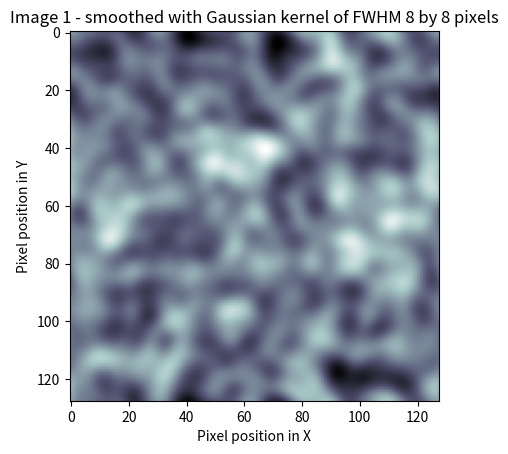
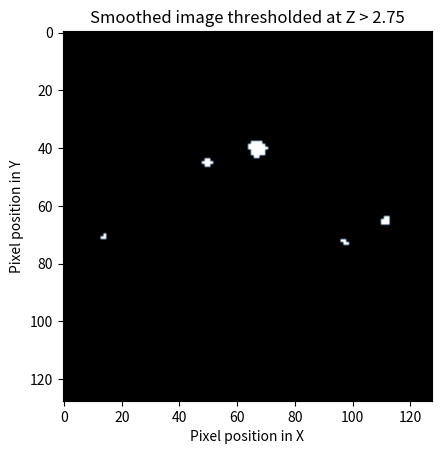
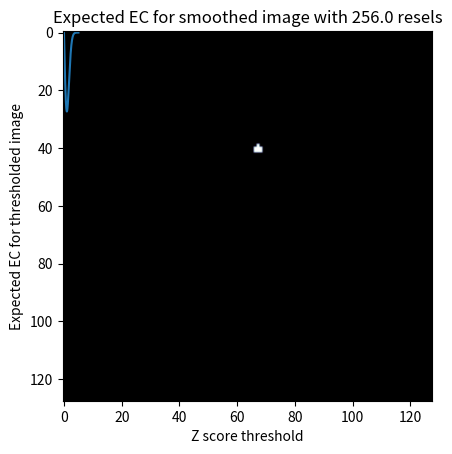

These charts were generated, in order, by the following Python code:
# $\newcommand{L}[1]{\| #1 \|}\newcommand{VL}[1]{\L{ \vec{#1} }}\newcommand{R}[1]{\operatorname{Re}\,(#1)}\newcommand{I}[1]{\operatorname{Im}\, (#1)}$
#
# ## Thresholding with random field theory
#
# You can read this page without knowing any Python programming, by skipping
# over the code, but reading the code will often help understand the ideas.
#
# I based the page on my understanding of the 1992 paper by Keith Worsley (see
# refs below). For me, this paper is the most comprehensible paper on random
# fields in neuroimaging. Please refer to this paper and the Worsley 1996 paper
# for more detail.
#
# An earlier version of this page became the [Random fields introduction](http://www.fil.ion.ucl.ac.uk/spm/doc/books/hbf2/pdfs/Ch14.pdf) chapter in
# the book [Human Brain Function second edition](http://www.fil.ion.ucl.ac.uk/spm/doc/books/hbf2).
#
# ### The problem
#
# Most statistics packages for functional imaging data create statistical
# parametric maps. These maps have a value for a certain statistic at each
# voxel in the brain, which is the result of the statistical test done on
# the scan data for that voxel, across scans. $t$ values and
# $F$ values are the most common.
#
# For the sake of simplicity, I’ll assume that we have $Z$ values
# instead of $t$ or $F$ values. $Z$ values are values
# from the standard normal distribution. The same sort of arguments apply
# to $t$ and $F$ values, just with slightly different
# formulae.
#
# The null hypothesis for a particular statistical comparison probably
# will be that there is no change anywhere in the brain. For example, in a
# comparison of activation against rest, the null hypothesis would be that
# there are no differences between the scans in the activation condition,
# and the scans in the rest condition. This null hypothesis implies that
# the whole brain volume full of statistic values for the comparison will
# be similar to a equivalent set of values from a random distribution.
#
# ### The multiple comparison problem
#
# Given we have a brain full of $Z$ values, how do we decide whether
# some of the $Z$ values are larger (more positive) than we would
# expect in a similar volume of random numbers? So, in a typical brain
# volume, we have, say, 200000 voxels and therefore 200000 $Z$
# scores. Because we have so many $Z$ scores, even if the null
# hypothesis is true, we can be confident that some of these $Z$
# scores will appear to be significant at standard statistical thresholds
# for the the individual $Z$ scores. For example, $p$ value
# thresholds such as $p<0.05 $ or $p<0.01 $ correspond to $Z = 1.64 $ and
# $Z = 2.33 $ respectively.

import numpy as np
import matplotlib.pyplot as plt
# Tell numpy to print numbers to 4 decimal places only
np.set_printoptions(precision=4, suppress=True)

# If running in the IPython console, consider running `%matplotlib` to enable
# interactive plots.  If running in the Jupyter Notebook, use `%matplotlib
# inline`.

import scipy.stats
normal_distribution = scipy.stats.norm()
# The inverse normal CDF
inv_n_cdf = normal_distribution.ppf
inv_n_cdf([0.95, 0.99])

# So, if we threshold our brain $Z$ scores at $2.33 $ or above, we
# would expect a number of false positives, even if the null hypothesis is
# true. So, how high should we set our $Z$ threshold, so that we can
# be confident that the remaining peak $Z$ scores are indeed too
# high to be expected by chance? This is the multiple comparison problem.
#
# We could call all the $Z$ scores in the brain a “family” of tests.
# We want to find a threshold so that we can correct for a whole “family”
# of tests. For this reason, these multiple comparison correction methods
# are often known as *family-wise* correction methods.
#
# # Why not a Bonferroni correction?
#
# The problem of false positives with multiple statistical tests is an old
# one. One standard method for dealing with this problem is to use the
# Bonferroni correction. For the Bonferroni correction, you set your p
# value threshold for accepting a test as being significant as
# $alpha$ / (number of tests), where $alpha$ is the false
# positive rate you are prepared to accept. $alpha$ is often 0.05,
# or one false positive in 20 repeats of your experiment. Thus, for a
# statistical map with 200000 voxels, the Bonferroni corrected p value
# would be 0.05 / 200000 = [equivalent Z] 5.03. We could then threshold
# our Z map to show us only Z scores higher than 5.03, and be confident
# that all the remaining Z scores are unlikely to have occurred by chance.
# For some functional imaging data this is a perfectly reasonable
# approach, but in most cases the Bonferroni threshold will be
# considerably too conservative. This is because, for most stastistic
# maps, the Z scores at each voxel are highly correlated with their
# neighbours.
#
# # Spatial correlation
#
# Functional imaging data usually have some spatial correlation. By this,
# we mean that data in one voxel are correlated with the data from the
# neighbouring voxels. This correlation is caused by several factors:
#
# * With low resolution imaging such as PET, data from an individual
#   voxel will contain some signal from the tissue around that voxel;
#
# * Unmodeled brain activation signal, which is very common, will tend to
#   cover several voxels and induce correlations between them;
#
# * Resampling of the images during preprocessing causes some smoothing
#   across voxels;
#
# * Most neuromaging statistical analyses work on smoothed images, and
#   this creates strong spatial correlation. Smoothing is often used to
#   improve signal to noise according to the matched filter theorem (the
#   signal we are looking for is almost invariably spread across several
#   voxels).
#
# The reason this spatial correlation is a problem for the Bonferroni
# correction is that the Bonferroni correction assumes that you have
# performed some number of *independent* tests. If the voxels are
# spatially correlated, then the $Z$ scores at each voxel are not
# independent. This will make the correction too conservative.
#
# # Spatial correlation and independent observations
#
# An example can show why the Bonferroni correction is too conservative
# with non-independent tests. Let us first make an example image out of
# random numbers. We generate 16384 random numbers, and then put them into
# a 128 by 128 array. This results in a 2D image of spatially independent
# random numbers.

# Constants for image simulations etc
shape = [128, 128] # No of pixels in X, Y
n_voxels = np.prod(shape) # Total pixels
s_fwhm = 8 # Smoothing in number of pixels in x, y
seed = 1939 # Seed for random no generator
alpha = 0.05 # Default alpha level

# Image of independent random nos
np.random.seed(seed) # Seed the generator to get same numbers each time
test_img = np.random.standard_normal(shape)
plt.imshow(test_img)
plt.set_cmap('bone')
plt.xlabel('Pixel position in X')
plt.ylabel('Pixel position in Y')
plt.title('Image 1 - array of independent random numbers')

# In this picture, whiter pixels are more positive, darker pixels more
# negative.
#
# The Bonferroni correction is the right one for this image, because the
# image is made up of 128\*128 = 16384 random numbers from a normal
# distribution. Therefore, from the Bonferroni correction
# ($\alpha / N = 0.05 / 16384$ = [Z equivalent] 4.52), we would
# expect only 5 out of 100 such images to have one or more random numbers
# in the whole image larger than 4.52.

# Bonferroni threshold for this image
bonf_thresh = inv_n_cdf(1 - (alpha / n_voxels))
print(bonf_thresh)

# The situation changes if we add some spatial correlation to this image.
# We can take our image above, and perform the following procedure:
#
# * Break up the image into 8 by 8 squares;
#
# * For each square, calculate the mean of all 64 random numbers in the
#   square;
#
# * Replace the 64 random numbers in the square by the mean value.
#
# (In fact, we have one more thing to do to our new image values. When we
# take the mean of 64 random numbers, the mean and variance will tend to
# zero. We have therefore to multiply our mean numbers by 8 to restore a
# variance of 1. This will make the numbers correspond to the normal
# distribution again. Why 8? Because the variance of the mean of 64
# numbers with variance 1 is 1/64, and so we need to multiply the numbers
# by $\sqrt{64}$ to restore a variance of 1. See: [Sum of
# uncorrelated
# variables](http://en.wikipedia.org/wiki/Variance#Sum_of_uncorrelated_variables_.28Bienaym.C3.A9_formula.29)).
#
# The following is the image that results from the procedure above applied
# to our first set of random numbers:

# Divide into FWHM chunks and fill square from mean value
sqmean_img = test_img.copy()
for i in range(0, shape[0], s_fwhm):
    i_slice = slice(i, i+s_fwhm)
    for j in range(0, shape[1], s_fwhm):
        j_slice = slice(j, j+s_fwhm)
        vals = sqmean_img[i_slice, j_slice]
        sqmean_img[i_slice, j_slice] = vals.mean()
# Multiply up to unit variance again
sqmean_img *= s_fwhm
# Show as image
plt.imshow(sqmean_img)
plt.set_cmap('bone')
plt.xlabel('Pixel position in X')
plt.ylabel('Pixel position in Y')
plt.title('Taking means over %s by %s elements from image 1' % (s_fwhm, s_fwhm))

# We still have 16384 numbers in our image. However, it is clear that we
# now have only (128 / 8) \* (128 / 8) = 256 independent numbers. The
# appropriate Bonferroni correction would then be ($\alpha / N$ =
# 0.05 / 256 = [$Z$ equivalent] 3.55). We would expect that if we
# took 100 such mean-by-square-processed random number images, then only 5
# of the 100 would have a square of values greater than 3.55 by chance.
# However, if we took the original Bonferroni correction for the number of
# pixels rather than the number of independent pixels, then our $Z$
# threshold would be far too conservative.
#
# # Smoothed images and independent observations
#
# The mean-by-square process we have used above is a form of smoothing. In
# the mean-by-square case, the averaging takes place only within the
# squares, but in the case of smoothing with a smoothing kernel, the
# averaging takes place in a continuous way across the image. We can
# smooth our first random number image with a Gaussian kernel of FWHM 8 by
# 8 pixels. (As for the mean-by-square example, the smoothing reduces the
# variance of the numbers in the image, because an average of random
# numbers tends to zero. In order to return the variance of the numbers in
# the image to one, to match the normal distribution, the image must be
# multiplied by a scale factor. The derivation of this scaling factor is
# rather technical, and not relevant to the discussion here).

# smooth random number image
import scipy.ndimage as spn
sd = s_fwhm / np.sqrt(8.*np.log(2)) # sigma for this FWHM
stest_img = spn.filters.gaussian_filter(test_img, sd, mode='wrap')

def gauss_2d_varscale(sigma):
    """ Variance scaling for smoothing with 2D Gaussian of sigma `sigma`

    The code in this function isn't important for understanding
    the rest of the tutorial.
    """
    # Make a single 2D Gaussian using given sigma
    limit = sigma * 5 # go to limits where Gaussian will be at or near 0
    x_inds = np.arange(-limit, limit+1)
    y_inds = x_inds # Symmetrical Gaussian (sd same in X and Y)
    [x,y] = np.meshgrid(y_inds, x_inds)
    # http://en.wikipedia.org/wiki/Gaussian_function#Two-dimensional_Gaussian_function
    gf    = np.exp(-(x*x + y*y) / (2 * sigma ** 2))
    gf    = gf/np.sum(gf)
    # Expectation of variance for this kernel
    AG    = np.fft.fft2(gf)
    Pag   = AG * np.conj(AG) # Power of the noise
    COV   = np.real(np.fft.ifft2(Pag))
    return COV[0, 0]

# Restore smoothed image to unit variance
svar = gauss_2d_varscale(sd)
scf = np.sqrt(1 / svar)
stest_img = stest_img * scf

# display smoothed image
plt.imshow(stest_img)
plt.set_cmap('bone')
plt.xlabel('Pixel position in X')
plt.ylabel('Pixel position in Y')
plt.title('Image 1 - smoothed with Gaussian kernel of FWHM %s by %s pixels' %
          (s_fwhm, s_fwhm))

# In our smoothed image, as for the mean-by-square image, we no longer
# have 16384 independent observations, but some smaller number, because of
# the averaging across pixels. If we knew how many independent
# observations there were, we could use a Bonferroni correction as we did
# for the mean-by-square example. Unfortunately it is not easy to work out
# how many independent observations there are in a smoothed image. So, we
# must take a different approach to determine our $Z$ score
# threshold. One approach used by `SPM` and other packages is to use
# Random Field Theory (RFT).
#
# # Using random field theory
#
# You can think of the application of RFT as proceeding in three steps.
# First, you determine how many resels there are in your image. Then you
# use the resel count and some sophisticated maths to work out the
# expected *Euler characteristic* (EC) of your image, when it is
# thresholded at various levels. These expected ECs can be used to give
# the correct threshold for the required control of false positives
# ($\alpha$).
#
# # What is a resel?
#
# A resel is a “resolution element”. The number of resels in an image is
# similar to the number of independent observations in the image. However,
# they are not the same, as we will see below. A resel is defined as a
# block of pixels of the same size as the FWHM of the smoothness of the
# image. In our smoothed image above, the smoothness of the image is 8
# pixels by 8 pixels (the smoothing that we applied). A resel is therefore
# a 8 by 8 pixel block, and the number of resels in our image is (128 / 8)
# \* (128 / 8) = 256. Note that the number of resels depends only on the
# number of pixels, and the FWHM.

# No of resels
resels = np.prod(np.array(shape) / float(s_fwhm))
resels

# # What is the Euler characteristic?
#
# The Euler characteristic of an image is a property of the image after it
# has been thresholded. For our purposes, the EC can be thought of as the
# number of blobs in an image after it has been thresholded. This is best
# explained by example. Let us take our smoothed image, and threshold it
# at $Z > 2.75$. This means we set to zero all the pixels with
# $Z$ scores less than or equal to 2.75, and set to one all the
# pixels with $Z$ scores greater than 2.75.
#
# We make a function to show the thresholded image:

def show_threshed(img, th):
    thimg = (img > th)
    plt.figure()
    plt.imshow(thimg)
    plt.set_cmap('bone')
    plt.xlabel('Pixel position in X')
    plt.ylabel('Pixel position in Y')
    plt.title('Smoothed image thresholded at Z > %s' % th)

# threshold at 2.75 and display
show_threshed(stest_img, 2.75)

# Zero in the image displays as black and one as white. In this picture,
# there are some blobs, corresponding to areas with $Z$ scores
# higher than 2.75. The EC of this image is just the number of blobs. If
# we increase the threshold to $3.25$, we find that some of the
# blobs disappear (the highest $Z$ values at the blob peaks were
# less than 3.25).

# threshold at 3.25 and display
show_threshed(stest_img, 3.25)

# One blob remains; the EC of the image above is therefore 1. It turns out
# that if we know the number of resels in our image, it is possible to
# estimate the most likely value of the EC at any given threshold. The
# formula for this estimate, for two dimensions, is on page 906 of Worsley
# 1992, implemented below. The graph shows the expected EC of our smoothed
# image, of 256 resels, when thresholded at different $Z$ values.

# expected EC at various Z thresholds, for two dimensions
Z = np.linspace(0, 5, 1000)

def expected_ec_2d(z, resel_count):
    # From Worsley 1992
    z = np.asarray(z)
    return (resel_count * (4 * np.log(2)) * ((2*np.pi)**(-3./2)) * z) * np.exp((z ** 2)*(-0.5))

expEC = expected_ec_2d(Z, resels)
plt.plot(Z, expEC)
plt.xlabel('Z score threshold')
plt.ylabel('Expected EC for thresholded image')
plt.title('Expected EC for smoothed image with %s resels' % resels)

# Note that the graph does a reasonable job of predicting the EC in our
# image; at $Z = 2.75$ threshold it predicted an EC of 2.8, and at a
# $Z = 3.25 $ it predicted an EC of 0.74

expected_ec_2d([2.75, 3.25], resels)

# # How does the Euler characteristic give a Z threshold?
#
# The useful feature of the expected EC is this: when the $Z$
# thresholds become high and the predicted EC drops towards zero, the
# expected EC is a good approximation of the probability of observing one
# or more blobs at that threshold. So, in the graph above, when the
# $Z$ threshold is set to 4, the expected EC is 0.06. This can be
# rephrased thus: the probability of getting one or more regions where
# $Z$ is greater than 4, in a 2D image with 256 resels, is 0.06. So,
# we can use this for thresholding. If $x$ is the $Z$ score
# threshold that gives an expected EC of 0.05, then, if we threshold our
# image at $x$, we can expect that any blobs that remain have a
# probability of less than or equal to 0.05 that they have occurred by
# chance. The threshold $x$ depends only on the number of resels in
# our image.
#
# # Is the threshold accurate? Show me!
#
# We can test the treshold with a simulation:

# Simulation to test the RFT threshold.
# Find approx threshold from the vector above.
# We're trying to find the Z value for which the expected EC is 0.05
tmp = (Z > 3) & (expEC<=alpha)
alphaTH = Z[tmp][0]
print('Using Z threshold of %f' % alphaTH)
# Make lots of smoothed images and find how many have one or more
# blobs above threshold
repeats = 1000
falsepos = np.zeros((repeats,))
maxes = np.zeros((repeats,))
edgepix = s_fwhm  # to add edges to image - see below
big_size = [s + edgepix * 2 for s in shape]
i_slice = slice(edgepix + 1, shape[0] + edgepix + 1)
j_slice = slice(edgepix + 1, shape[1] + edgepix + 1)
for i in range(repeats):
    # Make random square with extra edges to throw away
    timg = np.random.standard_normal(size=big_size)
    stimg = spn.filters.gaussian_filter(timg, sd, mode='wrap')
    # throw away edges to avoid artefactually high values
    # at image edges generated by the smoothing
    stimg = stimg[i_slice, j_slice]
    # Reset variance using scale factor from calculation above
    stimg *= scf
    falsepos[i] = np.any(stimg >= alphaTH)
    maxes[i] = stimg.max()
print('False positive rate in simulation was %s (%s expected)' %
      (sum(falsepos) / float(repeats), alpha))

# # How does the random field correction compare to the Bonferroni correction?
#
# I stated above that the resel count in an image is not exactly the same
# as the number of independent observations. If it was the same, then
# instead of using RFT for the expected EC, we could use a Bonferroni
# correction for the number of resels. However, these two corrections give
# different answers. Thus, for an alpha of 0.05, the $Z$ threshold
# according to RFT, for our 256 resel image, is $Z=4.05$. However,
# the Bonferroni threshold, for 256 independent tests, is 0.05/256 =
# [$Z$ equivalent] 3.55. So, although the RFT maths gives us a
# Bonferroni-like correction, it is not the same as a Bonferroni
# correction. As you can see from the simulation above, the random field
# correction gives a threshold very close the the observed value for a
# sequence of smoothed images. A Bonferroni correction with the resel
# count gives a much lower threshold and would therefore be way off the
# correct threshold for 0.05 false positive rate.
#
# # To three dimensions
#
# Exactly the same principles apply to a smoothed random number image in
# three dimensions. In this case, the EC is the number of 3D blobs -
# perhaps “globules” - of $Z$ scores above a certain threshold.
# Pixels might better be described as voxels (pixels with volume). The
# resels are now in 3D, and one resel is a cube of voxels that is of size
# (FWHM in x) by (FWHM in y) by (FWHM in z). The formula for the expected
# EC is different in the 3D case, but still depends only on the resels in
# the image. If we find the threshold giving an expected EC of 0.05, in
# 3D, we have a threshold above which we can expect that any remaining
# $Z$ scores are unlikely to have occurred by chance, with a
# $p<0.05$.
#
# # More sophisticated random fielding
#
# ## Random fields and search volumes
#
# I oversimplified when I said above that the expected EC depends only on
# the number of resels in the image. In fact, this is an approximation,
# which works well when the volume that we are looking at has a reasonable
# number of resels. This is true for our two dimensional example, where
# the FWHM was 8 and our image was 128 by 128. However, the precise EC
# depends not only on the number of resels, but the shape of the volume in
# which the resels are contained. It is possible to derive a formula for
# the expected EC, based on the number of resels in the area we are
# thresholding, and the shape of the area (see Worsley 1996). This formula
# is more precise than the formula taking account of the number of resels
# alone. When the area to be thresholded is large, compared to the FWHM,
# as is the case when we are thresholding the whole brain, the two
# formulae give very similar results. However, when the volume for
# thresholding is small, the formulae give different results, and the
# shape of the area must be taken into account. This is the case when you
# require a threshold for a small volume, such as a region of interest.
#
# ## t and F statistic volumes
#
# Keith Worsley’s 1996 paper gives the random field formulae for $t$
# and $F$ statistics. `SPM` and other imaging packages generate
# $t$ and $F$ statistics maps. They use the random fields
# formulae for $t$, $F$ to work out the corrected
# (family-wise) error rate at each $t$, $F$ value.
#
# ## Estimated instead of assumed smoothness
#
# `SPM` and other packages also *estimate* how smooth the images are,
# rather than assuming the smoothness as we have done here. `SPM` in
# particular looks at the the residuals from the statistical analysis to
# calculate the smoothness of the image, in terms of FWHM. From these
# calculations it derives estimates for the FWHM in x, y and z. Other than
# this, the corrected statistics are calculated just as described above.
#
# # A brain activation example in SPM
#
# Here is an `SPM8` results printout for a first level FMRI analysis.
#
# You will see the FWHM values at the bottom of the page - here they are
# 4.1 voxels in x, 4.0 voxels in y, and 4.1 voxels in z. These values are
# rounded; I can get the exact values from MATLAB by looking at
# `xSPM.FWHM`. These are:

FWHM = [4.0528, 4.0172, 4.1192]

# A resel is therefore a block of volume approx:

resel_volume = np.prod(FWHM)
print(resel_volume)

# That’s the value you see at the bottom the SPM printout after
# `resel =`. The resel count of 592.9 in the printout comes from a
# calculation based on this estimated FWHM smoothness and the shape of the
# brain. In other words it applies the search volume correction I
# mentioned above. If it did not apply this correction then the resel
# count would simply be the number of voxels divided by the resel volume:

print(44532 / resel_volume)

# The table gives statistics for each detected cluster in the analysis,
# ordered by significance level. Each line in bold in the table is the
# peak voxel for a particular cluster. Lines in standard type are
# sub-clusters within the same cluster.
#
# Look at the peak voxel for the third-most significant cluster. This is
# the third bold line in the table, and the seventh line overall. On the
# left-hand side of the table, you see the values for the “peak-level”
# statistics. The extreme left gives the voxel location in millimeters.
# Our voxel of interest is at location x=-42, y=18, z=3.
#
# The value in the “T” column for this voxel is 4.89. This is the raw
# $t$ statistic. The column $P_{FWE-corr}$ gives the random
# field corrected $p$ value. In this case the value is 0.037. 0.037
# is the expected EC, in a 3D image of 592.9 resels when thresholded at
# $t = 4.89$. This is equivalent to saying that the probability of
# getting one or more blobs of $t$ value 4.89 or greater, is 0.037.
#
# There are other corrected $p$ values here, based on cluster size,
# and based on the false discovery rate, but I didn’t cover those
# corrections here.
#
# # References
#
# Worsley, K.J., Marrett, S., Neelin, P., and Evans, A.C. (1992). [A
# three-dimensional statistical analysis for CBF activation studies in
# human
# brain](http://www.math.mcgill.ca/~keith/jcbf/jcbf.abstract.html)
# Journal of Cerebral Blood Flow and Metabolism, 12:900-918.
#
# Worsley, K.J., Marrett, S., Neelin, P., Vandal, A.C., Friston, K.J., and
# Evans, A.C. (1996). [A unified statistical approach for determining
# significant signals in images of cerebral
# activation](http://www.math.mcgill.ca/~keith/unified/unified.abstract.html)
# Human Brain Mapping, 4:58-73.
